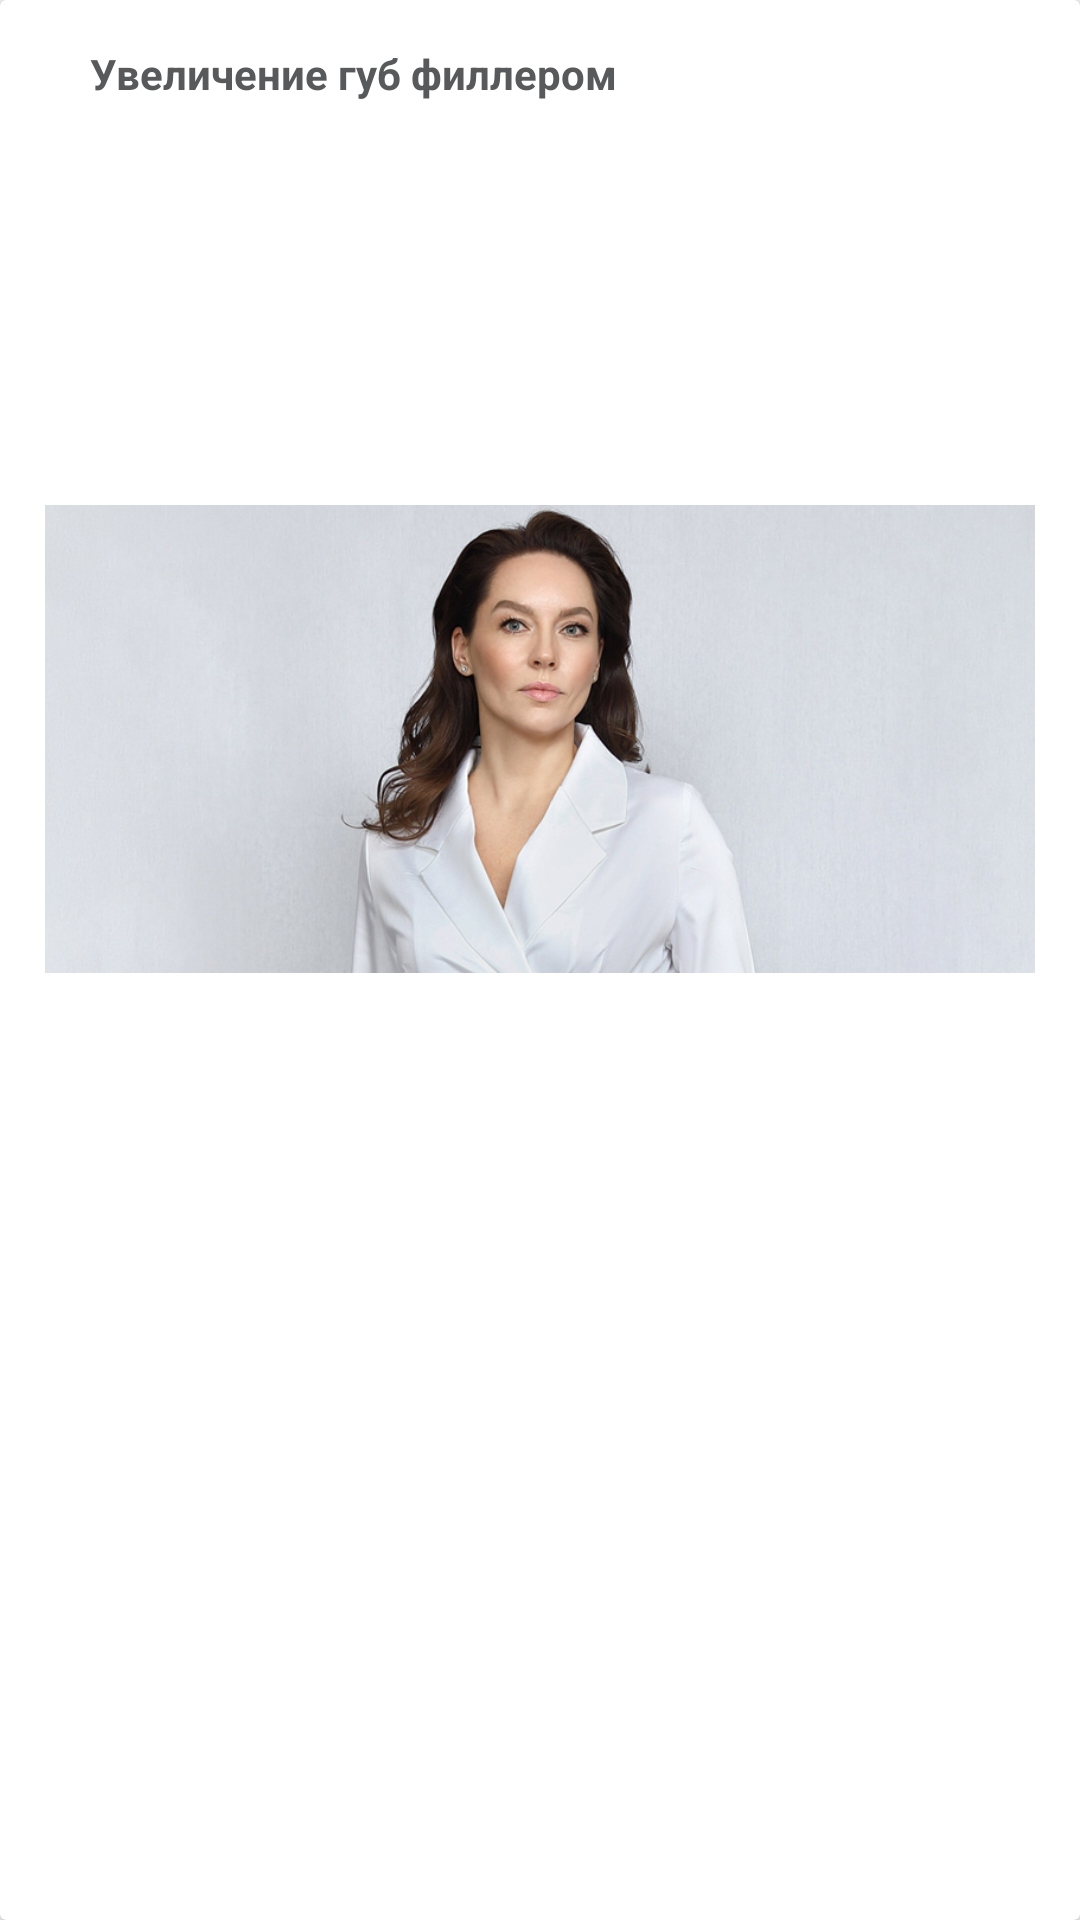

This screen was rendered from an Android layout file. Write that file and the resources it references.
<!-- AndroidManifest.xml: application theme AppTheme -->
<!-- res/layout/card_change.xml -->
<?xml version="1.0" encoding="utf-8"?>
<androidx.cardview.widget.CardView xmlns:android="http://schemas.android.com/apk/res/android"
    android:layout_width="match_parent"
    android:layout_height="wrap_content"
    android:layout_marginTop="8dp"
    android:layout_marginLeft="16dp"
    android:layout_marginRight="16dp">

    <LinearLayout
        android:layout_width="match_parent"
        android:layout_height="match_parent"
        android:orientation="vertical"
        android:padding="15dp">

        <TextView
            android:id="@+id/title"
            android:layout_width="match_parent"
            android:layout_height="wrap_content"
            android:layout_marginLeft="15dp"
            android:fontFamily="sans-serif"
            android:text="Увеличение губ филлером"
            android:textColor="@color/textColor"
            android:textSize="@dimen/adaptive_text_size"
            android:textStyle="bold" />

        <ImageView
            android:id="@+id/iv_card_gallery"
            android:layout_width="match_parent"
            android:layout_height="wrap_content"
            android:layout_marginTop="15dp"
            android:scaleType="centerInside"
            android:src="@drawable/d1" />
    </LinearLayout>
</androidx.cardview.widget.CardView>
<!-- resources referenced by this layout -->
<resources>
  <color name="textColor">#58595b</color>
  <dimen name="adaptive_text_size">14sp</dimen>
  <!-- drawable d1: jpg bitmap (drawable, 82900 bytes) -->
  <style name="AppTheme" parent="Theme.AppCompat.Light.NoActionBar">
          
          <item name="colorPrimary">@color/colorPrimary</item>
          <item name="colorPrimaryDark">@color/colorPrimary</item>
          <item name="colorAccent">@color/colorAccent</item>
          <item name="drawerArrowStyle">@style/DrawerArrowStyle</item>
          <item name="android:windowContentOverlay">@null</item>
  
      </style>
  <color name="colorPrimary">#00a6b6</color>
  <color name="colorAccent">#ffffff</color>
  <style name="DrawerArrowStyle" parent="@style/Widget.AppCompat.DrawerArrowToggle">
          <item name="spinBars">true</item>
          <item name="color">@color/colorPrimary</item>
      </style>
</resources>
